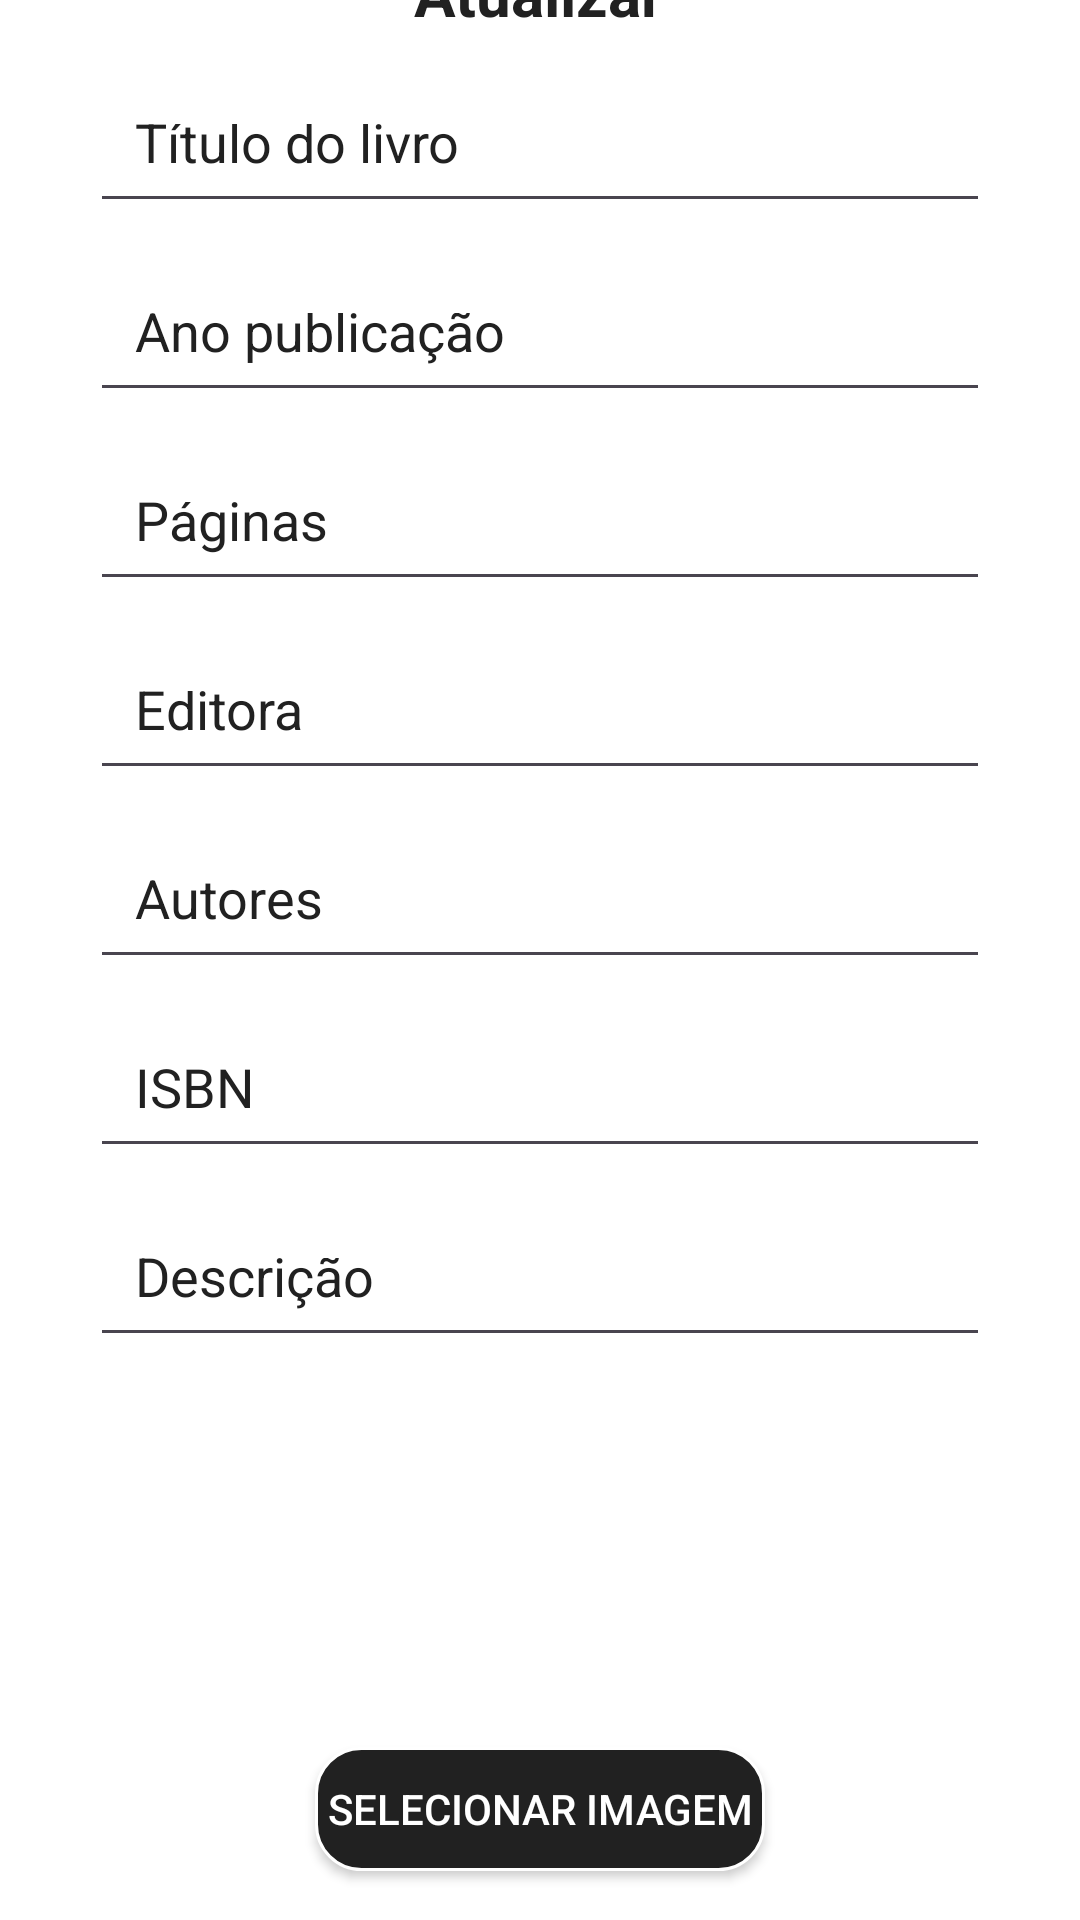

Here is an Android app screen rendered from its layout file. Give the layout XML and the strings, colors and styles it references.
<!-- AndroidManifest.xml: application theme Theme.MeusLivros -->
<!-- res/layout/activity_tela_editar_livro.xml -->
<?xml version="1.0" encoding="utf-8"?>
<LinearLayout xmlns:android="http://schemas.android.com/apk/res/android"
    xmlns:app="http://schemas.android.com/apk/res-auto"
    xmlns:tools="http://schemas.android.com/tools"
    android:id="@+id/main"
    android:layout_width="match_parent"
    android:layout_height="match_parent"
    tools:context=".TelaEditarLivro"
    android:orientation="vertical"
    android:gravity="center"
    android:background="@color/white">

    <TextView
        android:layout_width="wrap_content"
        android:layout_height="wrap_content"
        android:text="Atualizar"
        android:textSize="10pt"
        android:textStyle="bold"
        android:textColor="#212121"/>

    <EditText
        android:id="@+id/edit_Atualizar_Titulo"
        android:layout_width="300dp"
        android:layout_height="48dp"
        android:hint="Título do livro"
        android:padding="15dp"
        android:layout_marginTop="15dp"
        android:textColor="#212121"
        android:textColorHint="#212121"/>

    <EditText
        android:id="@+id/edit_Atualizar_AnoPublicacao"
        android:layout_width="300dp"
        android:layout_height="48dp"
        android:hint="Ano publicação"
        android:padding="15dp"
        android:layout_marginTop="15dp"
        android:textColor="#212121"
        android:textColorHint="#212121"/>
    <EditText
        android:id="@+id/edit_Atualizar_NumPaginas"
        android:layout_width="300dp"
        android:layout_height="48dp"
        android:hint="Páginas"
        android:padding="15dp"
        android:layout_marginTop="15dp"
        android:textColor="#212121"
        android:textColorHint="#212121"/>
    <EditText
        android:id="@+id/edit_Atualizar_Editora"
        android:layout_width="300dp"
        android:layout_height="48dp"
        android:hint="Editora"
        android:padding="15dp"
        android:layout_marginTop="15dp"
        android:textColor="#212121"
        android:textColorHint="#212121"/>
    <EditText
        android:id="@+id/edit_Atualizar_Autores"
        android:layout_width="300dp"
        android:layout_height="48dp"
        android:hint="Autores"
        android:padding="15dp"
        android:layout_marginTop="15dp"
        android:textColor="#212121"
        android:textColorHint="#212121"/>
    <EditText
        android:id="@+id/edit_Atualizar_isbn"
        android:layout_width="300dp"
        android:layout_height="48dp"
        android:hint="ISBN"
        android:padding="15dp"
        android:layout_marginTop="15dp"
        android:textColor="#212121"
        android:textColorHint="#212121"/>
    <EditText
        android:id="@+id/edit_Atualizar_Descricao"
        android:layout_width="300dp"
        android:layout_height="48dp"
        android:hint="Descrição"
        android:padding="15dp"
        android:layout_marginTop="15dp"
        android:textColor="#212121"
        android:textColorHint="#212121"
        android:inputType="textLongMessage"/>

    <ImageView
        android:id="@+id/img_Livro_atualizar"
        android:layout_width="100dp"
        android:layout_height="100dp"
        android:layout_marginTop="15dp"
        android:scaleType="centerCrop"/>

    <androidx.appcompat.widget.AppCompatButton
        android:id="@+id/btn_SelecionarNovaImagem"
        android:layout_width="150dp"
        android:layout_height="wrap_content"
        android:background="@drawable/bg_btn1"
        android:text="Selecionar Imagem"
        android:layout_marginTop="15dp"
        android:textColor="#fff"/>


    <androidx.appcompat.widget.AppCompatButton
        android:id="@+id/btn_AtualizarLivro"
        android:layout_width="150dp"
        android:layout_height="wrap_content"
        android:background="@drawable/bg_btn1"
        android:text="Atualizar"
        android:layout_marginTop="25dp"
        android:textColor="#fff"/>

    <ProgressBar
        android:id="@+id/progressBar"
        android:layout_width="wrap_content"
        android:layout_height="wrap_content"
        android:layout_gravity="center_horizontal"
        android:visibility="invisible"
        tools:visibility="visible"
        android:layout_marginTop="8dp"
        android:indeterminateTint="#212121"/>
</LinearLayout>
<!-- resources referenced by this layout -->
<resources>
  <!-- drawable bg_btn1 (drawable) -->
  <?xml version="1.0" encoding="utf-8"?>
  <shape xmlns:android="http://schemas.android.com/apk/res/android"
      android:shape="rectangle">
  
      <solid android:color="#212121"/>
      <corners android:radius="15dp"/>
      <stroke android:color="#fff" android:width="1dp"/>
  
  </shape>
  <style name="Theme.MeusLivros" parent="Base.Theme.MeusLivros" />
  <style name="Base.Theme.MeusLivros" parent="Theme.Material3.DayNight.NoActionBar">
          
          
      </style>
  <!-- not gathered from this repository: default colours our renderer supplied (Android Studio template values) -->
  <color name="white">#FFFFFFFF</color>
</resources>
